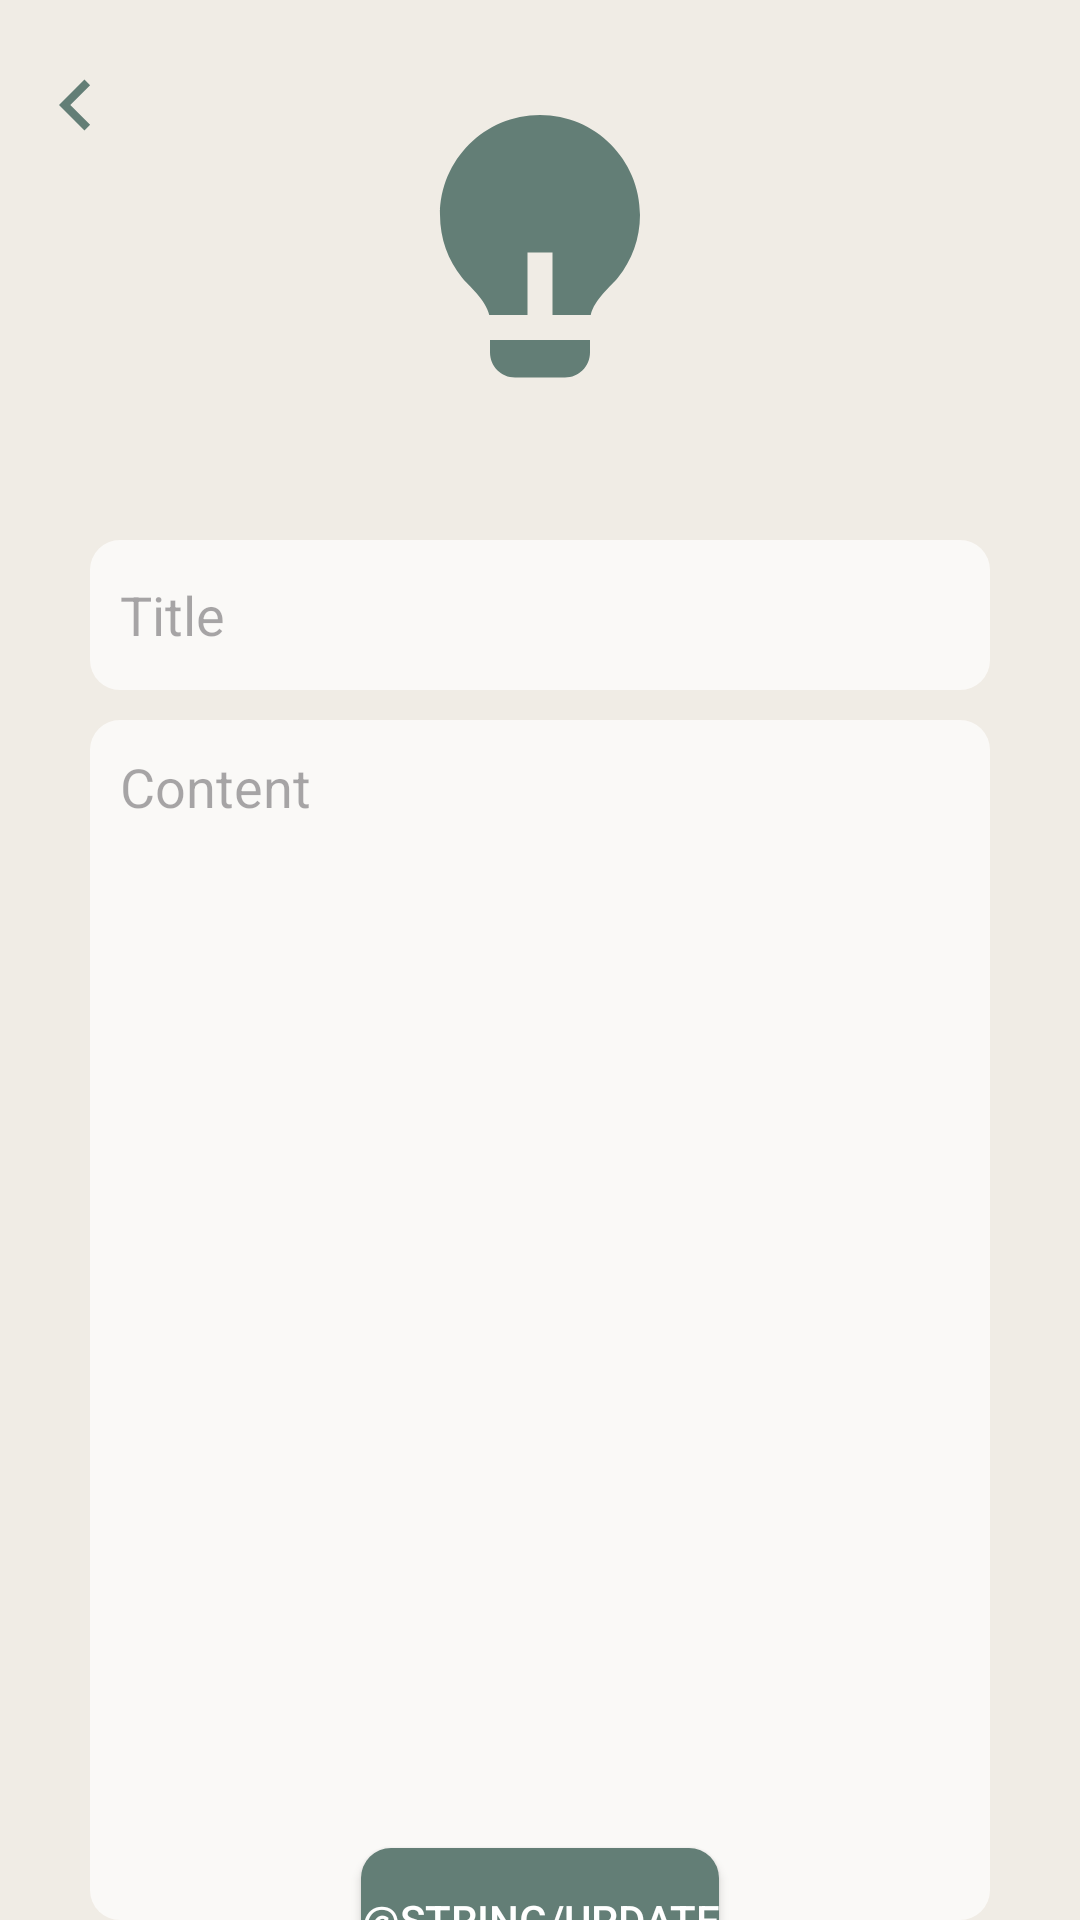

Here is an Android app screen rendered from its layout file. Give the layout XML and the strings, colors and styles it references.
<!-- AndroidManifest.xml: application theme Theme.FinkUp -->
<!-- res/layout/activity_view_fink.xml -->
<?xml version="1.0" encoding="utf-8"?>
<androidx.constraintlayout.widget.ConstraintLayout xmlns:android="http://schemas.android.com/apk/res/android"
    xmlns:app="http://schemas.android.com/apk/res-auto"
    xmlns:tools="http://schemas.android.com/tools"
    android:layout_width="match_parent"
    android:layout_height="match_parent"
    android:background="@color/grey"
    tools:context=".activities.ViewFink">

    <ImageButton
        android:id="@+id/backToMainView"
        android:layout_width="50dp"
        android:layout_height="50dp"
        android:layout_marginTop="10dp"
        android:background="@drawable/no_background"
        android:contentDescription="@string/back_to_main_activity"
        android:src="@drawable/arrow_left_s_line"
        app:layout_constraintStart_toStartOf="parent"
        app:layout_constraintTop_toTopOf="parent"
        app:tint="@color/first" />

    <ImageView
        android:id="@+id/finkLogo"
        android:layout_width="100dp"
        android:layout_height="100dp"
        android:layout_marginTop="30dp"
        android:layout_marginEnd="50dp"
        android:contentDescription="@string/fink_logo"
        android:src="@drawable/lightbulb_fill"
        app:layout_constraintEnd_toEndOf="parent"
        app:layout_constraintStart_toEndOf="@id/backToMainView"
        app:layout_constraintTop_toTopOf="parent"
        app:tint="@color/first" />

    <EditText
        android:id="@+id/titleView"
        android:layout_width="300dp"
        android:layout_height="50dp"
        android:layout_marginTop="50dp"
        android:autofillHints="none"
        android:background="@drawable/edit_text_background"
        android:hint="@string/title"
        android:inputType="none"
        android:paddingStart="10dp"
        android:paddingEnd="10dp"
        app:layout_constraintEnd_toEndOf="parent"
        app:layout_constraintStart_toStartOf="parent"
        app:layout_constraintTop_toBottomOf="@id/finkLogo" />

    <EditText
        android:id="@+id/contentView"
        android:layout_width="300dp"
        android:layout_height="400dp"
        android:layout_marginTop="10dp"
        android:autofillHints="none"
        android:background="@drawable/edit_text_background"
        android:gravity="top"
        android:hint="@string/content"
        android:inputType="none"
        android:padding="10dp"
        app:layout_constraintEnd_toEndOf="parent"
        app:layout_constraintStart_toStartOf="parent"
        app:layout_constraintTop_toBottomOf="@id/titleView" />

    <Button
        android:id="@+id/updateFink"
        android:layout_width="wrap_content"
        android:layout_height="wrap_content"
        android:background="@drawable/button_background"
        android:text="@string/update"
        android:textColor="@color/white"
        app:layout_constraintBottom_toBottomOf="parent"
        app:layout_constraintEnd_toEndOf="parent"
        app:layout_constraintStart_toStartOf="parent"
        app:layout_constraintTop_toBottomOf="@id/contentView"
        tools:ignore="TextContrastCheck" />


</androidx.constraintlayout.widget.ConstraintLayout>
<!-- resources referenced by this layout -->
<resources>
  <color name="first">#637E76</color>
  <color name="grey">#F0ECE5</color>
  <color name="white">#FFFFFFFF</color>
  <!-- drawable arrow_left_s_line (drawable) -->
  <vector xmlns:android="http://schemas.android.com/apk/res/android"
      android:width="32dp"
      android:height="32dp"
      android:viewportWidth="24"
      android:viewportHeight="24">
    <path
        android:fillColor="#FF000000"
        android:pathData="M10.828,12.001L15.778,16.95L14.364,18.365L8,12.001L14.364,5.637L15.778,7.051L10.828,12.001Z"/>
  </vector>
  <!-- drawable button_background (drawable) -->
  <?xml version="1.0" encoding="utf-8"?>
  <shape xmlns:android="http://schemas.android.com/apk/res/android"
      android:shape="rectangle">
  
      <solid android:color="@color/first" />
      <corners android:radius="10dp" />
  </shape>
  <!-- drawable edit_text_background (drawable) -->
  <?xml version="1.0" encoding="utf-8"?>
  <shape xmlns:android="http://schemas.android.com/apk/res/android"
      android:shape="rectangle">
  
      <solid android:color="@color/lowWhite" />
      <corners android:radius="10dp" />
  
  </shape>
  <!-- drawable lightbulb_fill (drawable) -->
  <vector xmlns:android="http://schemas.android.com/apk/res/android"
      android:width="24dp"
      android:height="24dp"
      android:viewportWidth="24"
      android:viewportHeight="24">
    <path
        android:fillColor="#FF000000"
        android:pathData="M11,18H7.941C7.644,16.727 6.304,15.686 5.754,14.999C4.656,13.63 4,11.892 4,10C4,5.582 7.582,2 12,2C16.418,2 20,5.582 20,10C20,11.892 19.343,13.632 18.244,15.001C17.694,15.687 16.356,16.728 16.059,18H13V13H11V18ZM16,20V21C16,22.105 15.105,23 14,23H10C8.895,23 8,22.105 8,21V20H16Z"/>
  </vector>
  <string name="back_to_main_activity">Back to Main Activity</string>
  <string name="content">Content</string>
  <string name="fink_logo">Fink Logo</string>
  <string name="title">Title</string>
  <style name="Theme.FinkUp" parent="Base.Theme.FinkUp" />
  <color name="lowWhite">#B3FFFFFF</color>
  <style name="Base.Theme.FinkUp" parent="Theme.Material3.DayNight.NoActionBar">
          
          
      </style>
</resources>
